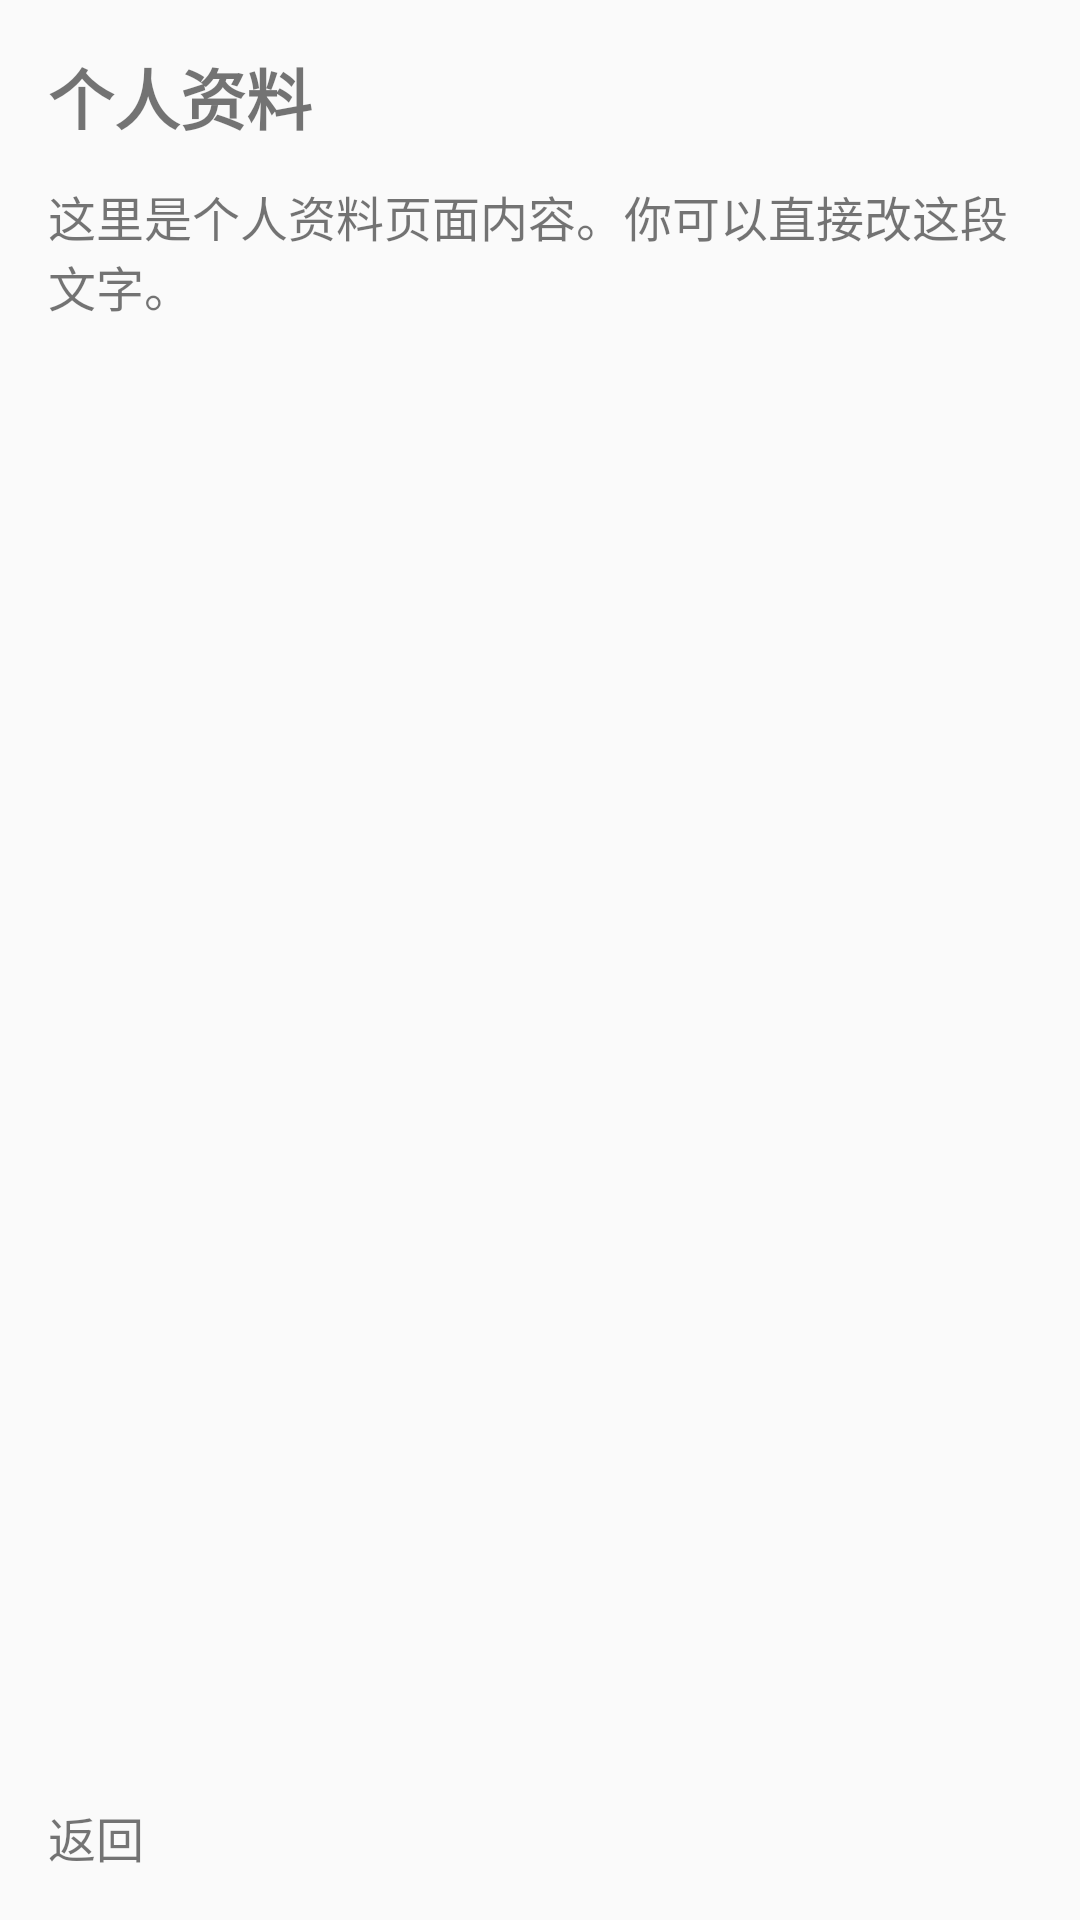

The Android layout XML behind this screen, and the referenced resources:
<!-- AndroidManifest.xml: application theme Theme.PengPengEnglish -->
<!-- res/layout/activity_profile.xml -->
<?xml version="1.0" encoding="utf-8"?>
<LinearLayout xmlns:android="http://schemas.android.com/apk/res/android"
    android:layout_width="match_parent"
    android:layout_height="match_parent"
    android:orientation="vertical"
    android:padding="16dp">

    <TextView
        android:layout_width="match_parent"
        android:layout_height="wrap_content"
        android:text="个人资料"
        android:textSize="22sp"
        android:textStyle="bold" />

    <TextView
        android:layout_width="match_parent"
        android:layout_height="0dp"
        android:layout_weight="1"
        android:layout_marginTop="12dp"
        android:text="这里是个人资料页面内容。你可以直接改这段文字。"
        android:textSize="16sp" />

    <TextView
        android:id="@+id/btnBack"
        android:layout_width="wrap_content"
        android:layout_height="wrap_content"
        android:text="返回"
        android:textSize="16sp" />

</LinearLayout>
<!-- resources referenced by this layout -->
<resources>
  <style name="Theme.PengPengEnglish" parent="android:Theme.Material.Light.NoActionBar" />
</resources>
